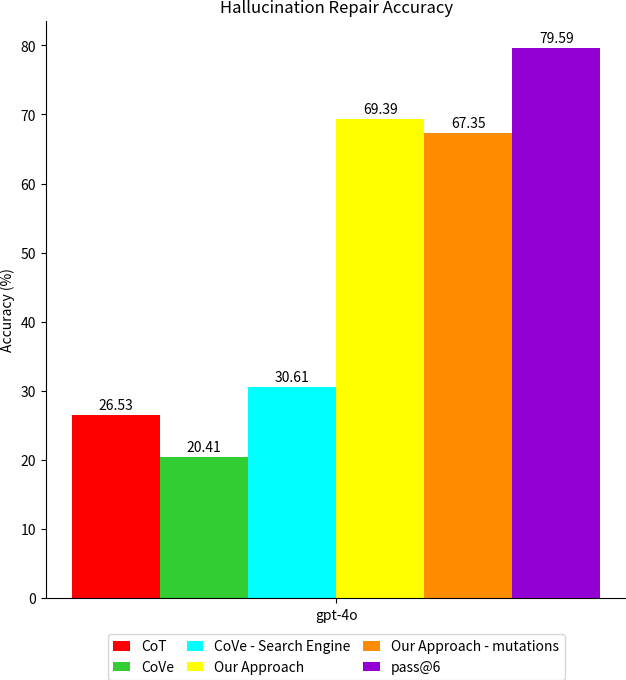

Source code (Python):
import matplotlib.pyplot as plt
import matplotlib as mpl
import numpy as np
# import seaborn as sns
mpl.rcParams['pdf.fonttype'] = 42
mpl.rcParams['ps.fonttype'] = 42
mpl.rcParams['figure.dpi'] = 100
mpl.rcParams['savefig.dpi'] = 100
mpl.rcParams['savefig.bbox'] = 'tight'
mpl.rcParams['savefig.pad_inches'] = 0

labels = ['gpt-4o']
group0 = [26.53]
group1 = [20.41]
group2 = [30.61]
group3 = [69.39]
group4 = [67.35]
group5 = [79.59]

# groups = [group1, group2, group3]
# colors = ['orange', 'green', 'purple']
# labels_group = ['CoT', 'CoVe', 'Our Approach']

x = np.arange(len(labels))
width = 0.1

fig, ax = plt.subplots(figsize=(7.5, 7.5))
# x = np.array([0.0, 0.6])
n_groups = 6
offsets = np.linspace(-(n_groups-1)/2, (n_groups-1)/2, n_groups) * width
rec0 = ax.bar(x + offsets[0], group0, width, label='CoT', color='red')
rec1 = ax.bar(x + offsets[1], group1, width, label='CoVe', color='limegreen')
rec2 = ax.bar(x + offsets[2], group2, width, label='CoVe - Search Engine', color='cyan')
rec3 = ax.bar(x + offsets[3], group3, width, label='Our Approach', color='yellow')
rec4 = ax.bar(x + offsets[4], group4, width, label='Our Approach - mutations', color='darkorange')
rec5 = ax.bar(x + offsets[5], group5, width, label='pass@6', color='darkviolet')


ax.set_ylabel('Accuracy (%)')
ax.set_xticks(x)
ax.set_xticklabels(labels)
ax.set_title('Hallucination Repair Accuracy')
ax.set_xticks(x)
ax.set_xticklabels(labels)

ax.spines['top'].set_visible(False)
ax.spines['right'].set_visible(False)

# ax.set_ylim(62, 97)

ax.legend(
    loc='upper center',
    bbox_to_anchor=(0.5, -0.05),
    ncol=3,
    handlelength=1.2,
    columnspacing=0.9,
)

for rects in [rec0, rec1, rec2, rec3, rec4, rec5]:
    for rect in rects:
        height = rect.get_height()
        ax.annotate(f'{height}',
                    xy=(rect.get_x() + rect.get_width() / 2, height),
                    xytext=(0, 2),
                    textcoords="offset points",
                    ha='center', va='bottom')

plt.savefig('accuracy.png')
# plt.savefig('accuracy.pdf')
plt.show()
